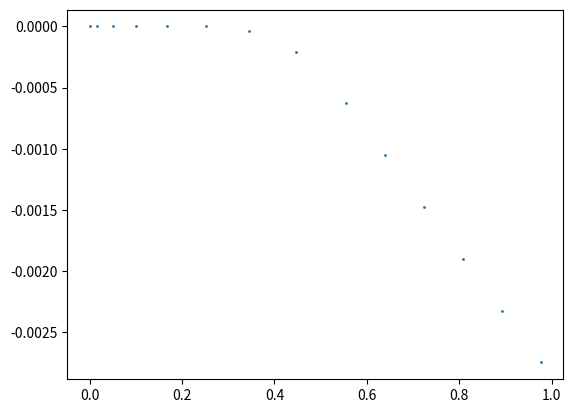

Write the Python code that produced this figure.
import numpy as np
import matplotlib.pyplot as plt
import math


class StateEstimator:
    def __init__(self, wheel_radius, wheel_base, ticks_per_rev=1120):
        self.wheel_radius = wheel_radius 
        self.wheel_base = wheel_base
        self.ticks_per_rev = ticks_per_rev
    
    def estimateState(self, prev_state, encoder_data):
        x, y, theta = prev_state
        dist_l = (encoder_data[0]/self.ticks_per_rev) * (2 * math.pi * self.wheel_radius)
        dist_r = (encoder_data[1]/self.ticks_per_rev) * (2 * math.pi * self.wheel_radius)
        d = (dist_l+dist_r)/2

        delta_theta = (dist_r-dist_l)/self.wheel_base
        print(f"dist_l: {dist_l}, dist_r: {dist_r}, d: {d}, delta_theta: {delta_theta}")

        x += d * np.cos(theta+delta_theta/2)
        y += d * np.sin(theta+delta_theta/2)
        theta += delta_theta

        return (x, y, theta)


if __name__ == '__main__':

    se = StateEstimator(3, 20, 1120)

    encoder_left = [0, 1, 2, 3, 4, 5, 6, 7, 8, 5, 5, 5, 5, 5]
    encoder_right = [0, 1, 2, 3, 4, 5, 5, 5, 5, 5, 5, 5, 5, 5]

    i = 0
    prevState = (0, 0, 0)
    x, y = [], []

    while i < len(encoder_left) and i < len(encoder_right):

        encoder_data = (encoder_left[i], encoder_right[i])

        prevState = se.estimateState(prevState, encoder_data)
        x.append(prevState[0])
        y.append(prevState[1])

        i += 1
    
    for j in range(i):
        print(f"(x, y) = {(x[j], y[j])}")

    
    plt.scatter(x, y, s= 1)
    plt.show()